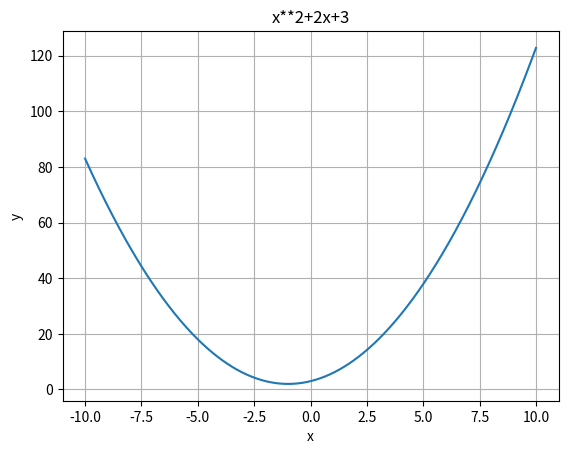

Here is the Python script that generated this plot:
import matplotlib
import matplotlib.pyplot as plt
import numpy as np

# Data for plotting
x = np.arange(-10.0, 10.0, 0.01)
y = x**2 + 2*x + 3

fig, ax = plt.subplots()
ax.plot(x, y)

ax.set(xlabel='x', ylabel='y',
       title='x**2+2x+3')
ax.grid()

# fig.savefig("test.png")
plt.show()